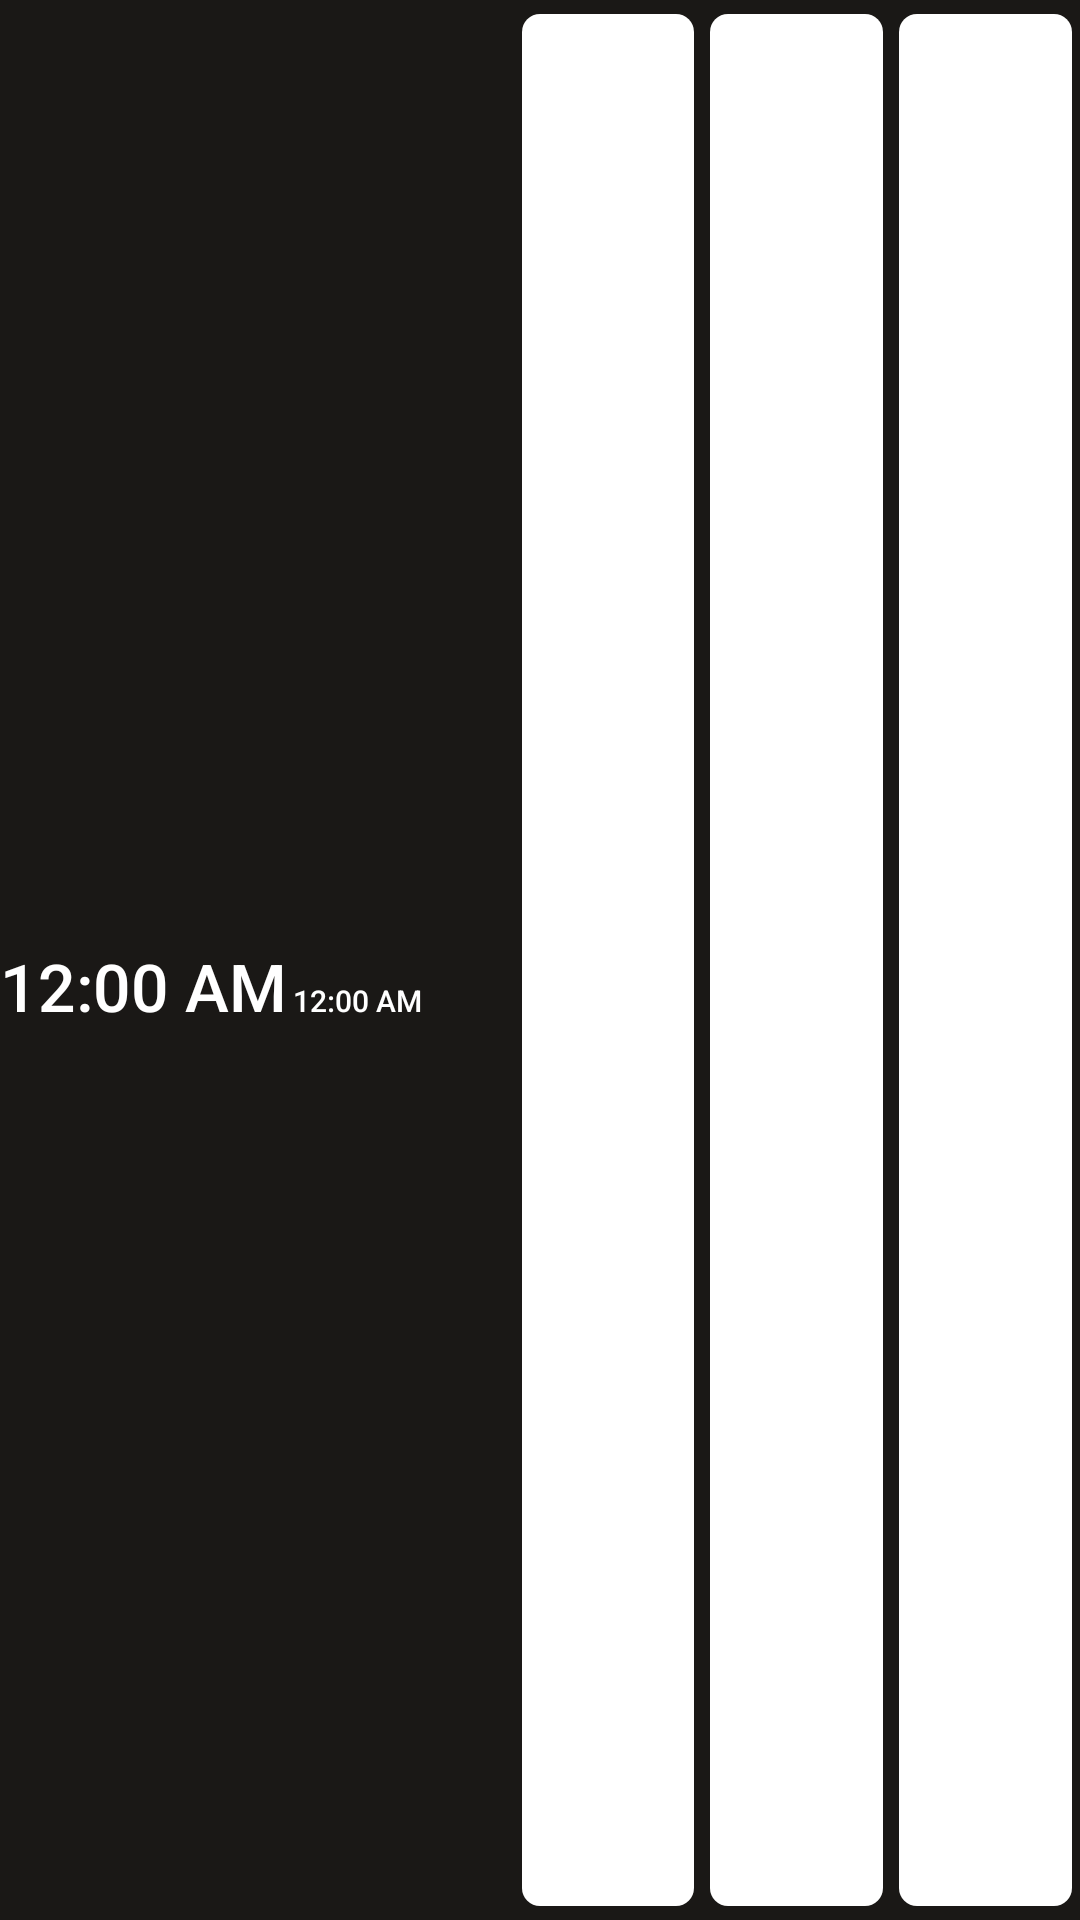

Here is an Android app screen rendered from its layout file. Give the layout XML and the strings, colors and styles it references.
<!-- AndroidManifest.xml: application theme Theme.Meridian -->
<!-- res/layout/widget_row.xml -->
<?xml version="1.0" encoding="utf-8"?>
<LinearLayout xmlns:android="http://schemas.android.com/apk/res/android"
    android:layout_width="match_parent"
    android:layout_height="0dp"
    android:layout_weight="1"
    android:gravity="center_vertical"
    android:orientation="horizontal">
    <LinearLayout android:layout_width="0dp" android:layout_height="wrap_content" android:layout_weight="1"
        android:paddingEnd="6dp" android:orientation="vertical">
        <TextView android:id="@+id/name" android:layout_width="match_parent" android:layout_height="wrap_content"
            android:maxLines="1" android:ellipsize="end" android:fontFamily="sans-serif-medium" android:textColor="#FFFFFF" android:textSize="13sp" />
        <LinearLayout android:layout_width="wrap_content" android:layout_height="wrap_content"
            android:baselineAligned="true" android:orientation="horizontal">
            <TextClock android:id="@+id/clock" android:layout_width="wrap_content" android:layout_height="wrap_content"
                android:fontFamily="sans-serif-medium" android:textColor="#FFFFFF" android:textSize="22sp" android:maxLines="1" />
            <TextView android:id="@+id/clock_static" android:layout_width="wrap_content" android:layout_height="wrap_content"
                android:fontFamily="sans-serif-medium" android:textColor="#FFFFFF" android:textSize="22sp" android:maxLines="1" />
            <TextClock android:id="@+id/ampm" android:layout_width="wrap_content" android:layout_height="wrap_content"
                android:layout_marginStart="2dp" android:fontFamily="sans-serif-medium" android:textColor="#FFFFFF" android:textSize="10sp" />
            <TextView android:id="@+id/ampm_static" android:layout_width="wrap_content" android:layout_height="wrap_content"
                android:layout_marginStart="2dp" android:fontFamily="sans-serif-medium" android:textColor="#FFFFFF" android:textSize="10sp" />
            <TextView android:id="@+id/badge" android:layout_width="wrap_content" android:layout_height="wrap_content"
                android:layout_marginStart="4dp" android:maxLines="1" android:ellipsize="end"
                android:fontFamily="sans-serif-medium" android:textColor="#B0A898" android:textSize="11sp" />
        </LinearLayout>
    </LinearLayout>
    <LinearLayout android:layout_width="0dp" android:layout_height="match_parent" android:layout_weight="1.1" android:paddingTop="3dp" android:paddingBottom="3dp" android:orientation="horizontal">
        <FrameLayout style="@style/WidgetTileFrame" android:layout_height="match_parent"><TextView android:id="@+id/tile0" style="@style/WidgetTile" /></FrameLayout>
        <FrameLayout style="@style/WidgetTileFrame" android:layout_height="match_parent"><TextView android:id="@+id/tile1" style="@style/WidgetTile" /></FrameLayout>
        <FrameLayout style="@style/WidgetTileFrame" android:layout_height="match_parent"><TextView android:id="@+id/tile2" style="@style/WidgetTile" /></FrameLayout>
    </LinearLayout>
</LinearLayout>
<!-- resources referenced by this layout -->
<resources>
  <style name="WidgetTile">
          <item name="android:layout_width">match_parent</item>
          <item name="android:layout_height">match_parent</item>
          <item name="android:background">@drawable/tile</item>
          <item name="android:gravity">center</item>
          <item name="android:textSize">12sp</item>
          <item name="android:fontFamily">sans-serif-medium</item>
          <item name="android:fontFeatureSettings">tnum</item>
          <item name="android:maxLines">1</item>
          
          <item name="android:autoSizeTextType">uniform</item>
          <item name="android:autoSizeMinTextSize">8sp</item>
          <item name="android:autoSizeMaxTextSize">12sp</item>
          <item name="android:autoSizeStepGranularity">0.5sp</item>
      </style>
  <style name="WidgetTileFrame">
          <item name="android:layout_width">0dp</item>
          <item name="android:layout_height">match_parent</item>
          <item name="android:layout_weight">1</item>
          <item name="android:layout_marginStart">1dp</item>
          <item name="android:layout_marginEnd">1dp</item>
          <item name="android:padding">1.5dp</item>
      </style>
  <style name="Theme.Meridian" parent="android:Theme.Material.NoActionBar">
          <item name="android:windowBackground">@color/bg</item>
          <item name="android:statusBarColor">@android:color/transparent</item>
          <item name="android:navigationBarColor">@android:color/transparent</item>
      </style>
  <!-- drawable tile (drawable) -->
  <?xml version="1.0" encoding="utf-8"?>
  <shape xmlns:android="http://schemas.android.com/apk/res/android" android:shape="rectangle">
      <solid android:color="#FFFFFF" />
      <corners android:radius="6dp" />
  </shape>
  <color name="bg">#1A1816</color>
</resources>
